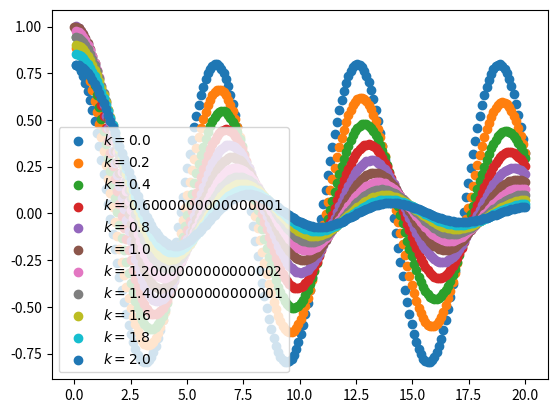

This figure's Python source: (Note: this script raises an exception after producing the figure.)
from numpy import linspace
import numpy as np
from scipy import special
import matplotlib.pyplot as plt


a, b = 0, 20

mus = np.arange(0, 2.1, 0.2)
# mus = [2]
# styles = ["-", "--", ":"]
t = linspace(a, b, 200)
arr = np.empty((200), float)
print(f"{arr.shape=}")

# f1 = plt.figure(dpi = 300)
for mu in mus:
    sol = t**((1-mu)/2) * special.jv((mu-1)/2, t)
    plt.scatter(t, sol)
    arr = np.vstack((arr, t))
    arr = np.vstack((arr, sol))
# #make a little extra horizontal room for legend
# plt.xlim([-3, 3])
plt.legend([f"$k={mu}$" for mu in mus])
# plt.gca().set_aspect(1)


plt.show()

# plt.plot([1, 1], '--')
# plt.show()

arr = np.delete(arr, 0, 0)
print(f"{arr.shape=}")
print(arr)
np.savetxt("./tables/bessel_many.csv", np.transpose(arr), delimiter = ',')
